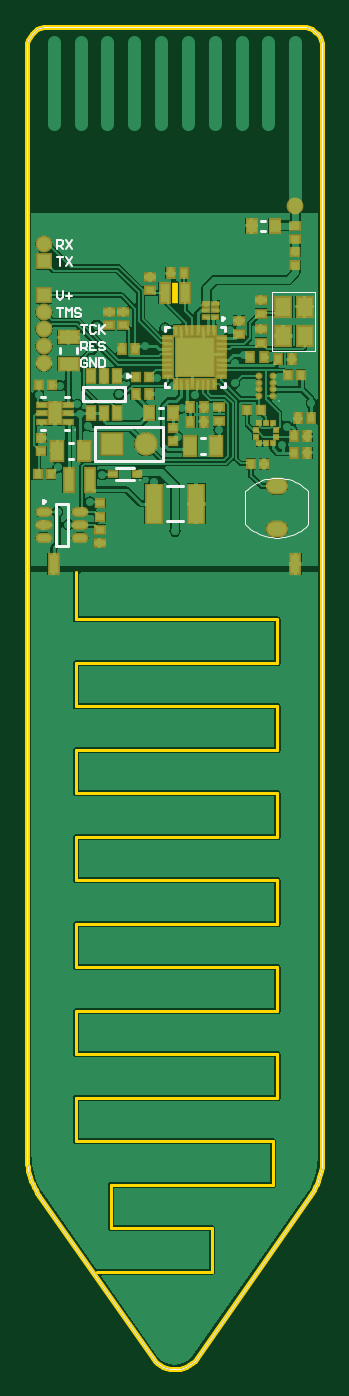
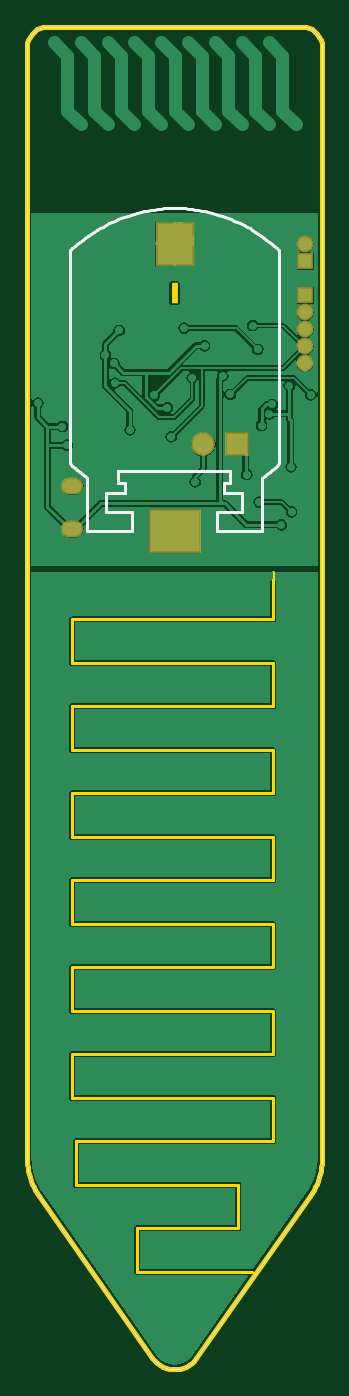
Circuit board: 8 layer files. Board 22.0 x 100.0 mm.
- bottom_copper: design5.GBL (25194 bytes)
- bottom_silk: design5.GBO (3366 bytes)
- bottom_mask: design5.GBS (1769 bytes)
- outline: design5.GKO (3433 bytes)
- outline: design5.GM1 (2475 bytes)
- top_copper: design5.GTL (50999 bytes)
- top_silk: design5.GTO (5344 bytes)
- top_mask: design5.GTS (5393 bytes)

=== bottom_copper: design5.GBL (25194 bytes, source omitted) ===
=== bottom_silk: design5.GBO ===
G04*
G04 #@! TF.GenerationSoftware,Altium Limited,Altium Designer,19.1.5 (86)*
G04*
G04 Layer_Color=32896*
%FSLAX25Y25*%
%MOIN*%
G70*
G01*
G75*
%ADD15C,0.00050*%
%ADD68C,0.01000*%
D15*
X83079Y50936D02*
X83633Y51771D01*
X84143Y52633D01*
X84609Y53520D01*
X85029Y54430D01*
X85403Y55360D01*
X85728Y56307D01*
X86005Y57270D01*
X86233Y58246D01*
X86410Y59232D01*
X86537Y60226D01*
X86614Y61225D01*
X86639Y62227D01*
X36882Y3383D02*
X37511Y2596D01*
X38236Y1897D01*
X39044Y1295D01*
X39922Y802D01*
X40855Y425D01*
X41830Y170D01*
X42829Y41D01*
X43836D01*
X44835Y170D01*
X45809Y425D01*
X46743Y802D01*
X47621Y1295D01*
X48428Y1897D01*
X49153Y2596D01*
X49782Y3383D01*
X25Y62227D02*
X51Y61225D01*
X127Y60226D01*
X254Y59232D01*
X432Y58246D01*
X659Y57270D01*
X936Y56307D01*
X1262Y55360D01*
X1635Y54430D01*
X2055Y53520D01*
X2521Y52633D01*
X3031Y51771D01*
X3585Y50936D01*
X5931Y393726D02*
X4905Y393636D01*
X3911Y393370D01*
X2978Y392935D01*
X2135Y392344D01*
X1407Y391616D01*
X816Y390773D01*
X381Y389840D01*
X115Y388846D01*
X25Y387820D01*
X86639Y387820D02*
X86550Y388846D01*
X86283Y389840D01*
X85848Y390773D01*
X85258Y391616D01*
X84530Y392344D01*
X83686Y392935D01*
X82753Y393370D01*
X81759Y393636D01*
X80734Y393726D01*
X86639Y62227D02*
Y387820D01*
X49782Y3383D02*
X83079Y50936D01*
X3585D02*
X36882Y3383D01*
X25Y62227D02*
Y387820D01*
X5931Y393726D02*
X80734D01*
D68*
X74009Y328025D02*
X73286Y328716D01*
X72548Y329391D01*
X71794Y330049D01*
X71026Y330690D01*
X70243Y331312D01*
X69447Y331917D01*
X68636Y332504D01*
X67813Y333072D01*
X66977Y333621D01*
X66128Y334151D01*
X65268Y334661D01*
X64397Y335152D01*
X63514Y335623D01*
X62621Y336073D01*
X61718Y336503D01*
X60805Y336912D01*
X59883Y337301D01*
X58953Y337668D01*
X58014Y338014D01*
X57068Y338339D01*
X56115Y338642D01*
X55155Y338923D01*
X54189Y339182D01*
X53217Y339419D01*
X52240Y339634D01*
X51258Y339826D01*
X50273Y339996D01*
X49283Y340144D01*
X48291Y340269D01*
X47296Y340371D01*
X46299Y340451D01*
X45300Y340508D01*
X44300Y340542D01*
X43300Y340554D01*
X42300Y340542D01*
X41300Y340508D01*
X40301Y340451D01*
X39304Y340371D01*
X38309Y340269D01*
X37317Y340144D01*
X36327Y339996D01*
X35342Y339826D01*
X34360Y339634D01*
X33383Y339419D01*
X32412Y339182D01*
X31445Y338923D01*
X30485Y338642D01*
X29532Y338339D01*
X28586Y338014D01*
X27647Y337668D01*
X26717Y337301D01*
X25795Y336912D01*
X24882Y336503D01*
X23979Y336073D01*
X23086Y335623D01*
X22204Y335152D01*
X21332Y334661D01*
X20471Y334151D01*
X19623Y333621D01*
X18787Y333072D01*
X17964Y332504D01*
X17153Y331917D01*
X16357Y331312D01*
X15574Y330690D01*
X14806Y330049D01*
X14052Y329391D01*
X13314Y328716D01*
X12591Y328025D01*
X12591Y265696D02*
X13280Y265031D01*
X13984Y264382D01*
X14701Y263748D01*
X15432Y263130D01*
X16176Y262528D01*
X16934Y261942D01*
X17704Y261373D01*
X68896Y261373D02*
X69666Y261943D01*
X70424Y262528D01*
X71168Y263130D01*
X71899Y263748D01*
X72616Y264382D01*
X73320Y265031D01*
X74009Y265696D01*
Y265696D02*
Y328219D01*
X12591Y265696D02*
Y328219D01*
X55800Y245843D02*
X68891D01*
X55800D02*
Y251468D01*
X63300D01*
Y256968D01*
X57800D02*
X63300D01*
X57800D02*
Y259968D01*
X59800D01*
Y263469D01*
X26907Y263469D02*
X59800D01*
X26907Y259968D02*
Y263469D01*
Y259968D02*
X28907D01*
Y256968D02*
Y259968D01*
X23407Y256968D02*
X28907D01*
X23407Y251468D02*
Y256968D01*
Y251468D02*
X30907D01*
Y245843D02*
Y251468D01*
X17709Y245843D02*
X30907D01*
X17709D02*
Y261268D01*
X68891Y245843D02*
Y261268D01*
M02*

=== bottom_mask: design5.GBS ===
G04*
G04 #@! TF.GenerationSoftware,Altium Limited,Altium Designer,19.1.5 (86)*
G04*
G04 Layer_Color=16711935*
%FSLAX25Y25*%
%MOIN*%
G70*
G01*
G75*
%ADD15C,0.00050*%
%ADD39C,0.04937*%
%ADD40R,0.04937X0.04937*%
%ADD41C,0.06906*%
%ADD42R,0.06906X0.06906*%
%ADD43O,0.06512X0.04937*%
%ADD80R,0.11236X0.12811*%
%ADD81R,0.15173X0.12811*%
D15*
X83079Y50936D02*
X83633Y51771D01*
X84143Y52633D01*
X84609Y53520D01*
X85029Y54430D01*
X85403Y55360D01*
X85728Y56307D01*
X86005Y57270D01*
X86233Y58246D01*
X86410Y59232D01*
X86537Y60226D01*
X86614Y61225D01*
X86639Y62227D01*
X36882Y3383D02*
X37511Y2596D01*
X38236Y1897D01*
X39044Y1295D01*
X39922Y802D01*
X40855Y425D01*
X41830Y170D01*
X42829Y41D01*
X43836D01*
X44835Y170D01*
X45809Y425D01*
X46743Y802D01*
X47621Y1295D01*
X48428Y1897D01*
X49153Y2596D01*
X49782Y3383D01*
X25Y62227D02*
X51Y61225D01*
X127Y60226D01*
X254Y59232D01*
X432Y58246D01*
X659Y57270D01*
X936Y56307D01*
X1262Y55360D01*
X1635Y54430D01*
X2055Y53520D01*
X2521Y52633D01*
X3031Y51771D01*
X3585Y50936D01*
X5931Y393726D02*
X4905Y393636D01*
X3911Y393370D01*
X2978Y392935D01*
X2135Y392344D01*
X1407Y391616D01*
X816Y390773D01*
X381Y389840D01*
X115Y388846D01*
X25Y387820D01*
X86639Y387820D02*
X86550Y388846D01*
X86283Y389840D01*
X85848Y390773D01*
X85258Y391616D01*
X84530Y392344D01*
X83686Y392935D01*
X82753Y393370D01*
X81759Y393636D01*
X80734Y393726D01*
X86639Y62227D02*
Y387820D01*
X49782Y3383D02*
X83079Y50936D01*
X3585D02*
X36882Y3383D01*
X25Y62227D02*
Y387820D01*
X5931Y393726D02*
X80734D01*
D39*
X5000Y310000D02*
D03*
Y305000D02*
D03*
Y300000D02*
D03*
Y295000D02*
D03*
Y330000D02*
D03*
D40*
Y315000D02*
D03*
Y325000D02*
D03*
D41*
X34900Y271300D02*
D03*
D42*
X24900D02*
D03*
D43*
X73300Y258999D02*
D03*
Y246401D02*
D03*
D80*
X43300Y330095D02*
D03*
D81*
Y245843D02*
D03*
M02*

=== outline: design5.GKO ===
G04*
G04 #@! TF.GenerationSoftware,Altium Limited,Altium Designer,19.1.5 (86)*
G04*
G04 Layer_Color=16711935*
%FSLAX25Y25*%
%MOIN*%
G70*
G01*
G75*
%ADD13C,0.00787*%
%ADD15C,0.00050*%
%ADD82C,0.01575*%
%ADD83R,0.02000X0.06000*%
D13*
X73469Y181694D02*
Y194446D01*
X14413Y181694D02*
X73469D01*
X14413Y168943D02*
Y181694D01*
Y168943D02*
X73469D01*
Y156191D02*
Y168943D01*
X14413Y156191D02*
X73469D01*
X14413Y143439D02*
Y156191D01*
Y143439D02*
X73469D01*
Y130688D02*
Y143439D01*
X14413Y130688D02*
X73469D01*
X14413Y117936D02*
Y130688D01*
Y117936D02*
X73469D01*
Y105184D02*
Y117936D01*
X14413Y105184D02*
X73469D01*
X14413Y92432D02*
Y105184D01*
Y92432D02*
X73469D01*
Y79681D02*
Y92432D01*
X14413Y79681D02*
X73469D01*
X14413Y66929D02*
Y79681D01*
Y66929D02*
X72201D01*
Y54177D02*
Y66929D01*
X24610Y54177D02*
X72201D01*
X24610Y41426D02*
Y54177D01*
Y41426D02*
X54343D01*
Y28674D02*
Y41426D01*
X20562Y28674D02*
X54343D01*
X14413Y194446D02*
X73469D01*
X14413D02*
Y207198D01*
X73469D02*
Y219949D01*
X14413Y207198D02*
X73469D01*
X14413Y219949D02*
X73469D01*
X14413D02*
Y233829D01*
D15*
X83079Y50936D02*
X83633Y51771D01*
X84143Y52633D01*
X84609Y53520D01*
X85029Y54430D01*
X85403Y55360D01*
X85728Y56307D01*
X86005Y57270D01*
X86233Y58246D01*
X86410Y59232D01*
X86537Y60226D01*
X86614Y61225D01*
X86639Y62227D01*
X36882Y3383D02*
X37511Y2596D01*
X38236Y1897D01*
X39044Y1295D01*
X39922Y802D01*
X40855Y425D01*
X41830Y170D01*
X42829Y41D01*
X43836D01*
X44835Y170D01*
X45809Y425D01*
X46743Y802D01*
X47621Y1295D01*
X48428Y1897D01*
X49153Y2596D01*
X49782Y3383D01*
X25Y62227D02*
X51Y61225D01*
X127Y60226D01*
X254Y59232D01*
X432Y58246D01*
X659Y57270D01*
X936Y56307D01*
X1262Y55360D01*
X1635Y54430D01*
X2055Y53520D01*
X2521Y52633D01*
X3031Y51771D01*
X3585Y50936D01*
X5931Y393726D02*
X4905Y393636D01*
X3911Y393370D01*
X2978Y392935D01*
X2135Y392344D01*
X1407Y391616D01*
X816Y390773D01*
X381Y389840D01*
X115Y388846D01*
X25Y387820D01*
X86639Y387820D02*
X86550Y388846D01*
X86283Y389840D01*
X85848Y390773D01*
X85258Y391616D01*
X84530Y392344D01*
X83686Y392935D01*
X82753Y393370D01*
X81759Y393636D01*
X80734Y393726D01*
X86639Y62227D02*
Y387820D01*
X49782Y3383D02*
X83079Y50936D01*
X3585D02*
X36882Y3383D01*
X25Y62227D02*
Y387820D01*
X5931Y393726D02*
X80734D01*
D82*
X36882Y3383D02*
X37511Y2596D01*
X38236Y1897D01*
X39044Y1295D01*
X39922Y802D01*
X40855Y425D01*
X41830Y170D01*
X42829Y41D01*
X43836D01*
X44835Y170D01*
X45809Y425D01*
X46743Y802D01*
X47621Y1295D01*
X48428Y1897D01*
X49153Y2596D01*
X49782Y3383D01*
X83079Y50936D02*
X83633Y51771D01*
X84143Y52633D01*
X84609Y53520D01*
X85029Y54430D01*
X85403Y55360D01*
X85728Y56307D01*
X86005Y57270D01*
X86233Y58246D01*
X86410Y59232D01*
X86537Y60226D01*
X86614Y61225D01*
X86639Y62227D01*
Y387820D02*
X86550Y388846D01*
X86283Y389840D01*
X85848Y390773D01*
X85258Y391616D01*
X84530Y392344D01*
X83686Y392935D01*
X82753Y393370D01*
X81759Y393636D01*
X80734Y393726D01*
X5931D02*
X4905Y393636D01*
X3911Y393370D01*
X2978Y392935D01*
X2135Y392344D01*
X1407Y391616D01*
X816Y390773D01*
X381Y389840D01*
X115Y388846D01*
X25Y387820D01*
Y62227D02*
X51Y61225D01*
X127Y60226D01*
X254Y59232D01*
X432Y58246D01*
X659Y57270D01*
X936Y56307D01*
X1262Y55360D01*
X1635Y54430D01*
X2055Y53520D01*
X2521Y52633D01*
X3031Y51771D01*
X3585Y50936D01*
X36882Y3383D01*
X49782D02*
X83079Y50936D01*
X86639Y62227D02*
Y387820D01*
X80734Y393726D02*
X80734Y393726D01*
X5931D02*
X80734D01*
X5931D02*
X5931Y393726D01*
X0Y62400D02*
Y387994D01*
D83*
X43300Y315600D02*
D03*
M02*

=== outline: design5.GM1 ===
G04*
G04 #@! TF.GenerationSoftware,Altium Limited,Altium Designer,19.1.5 (86)*
G04*
G04 Layer_Color=16711935*
%FSLAX25Y25*%
%MOIN*%
G70*
G01*
G75*
%ADD15C,0.00050*%
D15*
X83079Y50936D02*
X83633Y51771D01*
X84143Y52633D01*
X84609Y53520D01*
X85029Y54430D01*
X85403Y55360D01*
X85728Y56307D01*
X86005Y57270D01*
X86233Y58246D01*
X86410Y59232D01*
X86537Y60226D01*
X86614Y61225D01*
X86639Y62227D01*
X36882Y3383D02*
X37511Y2596D01*
X38236Y1897D01*
X39044Y1295D01*
X39922Y802D01*
X40855Y425D01*
X41830Y170D01*
X42829Y41D01*
X43836D01*
X44835Y170D01*
X45809Y425D01*
X46743Y802D01*
X47621Y1295D01*
X48428Y1897D01*
X49153Y2596D01*
X49782Y3383D01*
X25Y62227D02*
X51Y61225D01*
X127Y60226D01*
X254Y59232D01*
X432Y58246D01*
X659Y57270D01*
X936Y56307D01*
X1262Y55360D01*
X1635Y54430D01*
X2055Y53520D01*
X2521Y52633D01*
X3031Y51771D01*
X3585Y50936D01*
X5931Y393726D02*
X4905Y393636D01*
X3911Y393370D01*
X2978Y392935D01*
X2135Y392344D01*
X1407Y391616D01*
X816Y390773D01*
X381Y389840D01*
X115Y388846D01*
X25Y387820D01*
X86639Y387820D02*
X86550Y388846D01*
X86283Y389840D01*
X85848Y390773D01*
X85258Y391616D01*
X84530Y392344D01*
X83686Y392935D01*
X82753Y393370D01*
X81759Y393636D01*
X80734Y393726D01*
X86639Y62227D02*
Y387820D01*
X49782Y3383D02*
X83079Y50936D01*
X3585D02*
X36882Y3383D01*
X25Y62227D02*
Y387820D01*
X5931Y393726D02*
X80734D01*
X83079Y50936D02*
X83633Y51771D01*
X84143Y52633D01*
X84609Y53520D01*
X85029Y54430D01*
X85403Y55360D01*
X85728Y56307D01*
X86005Y57270D01*
X86233Y58246D01*
X86410Y59232D01*
X86537Y60226D01*
X86614Y61225D01*
X86639Y62227D01*
X36882Y3383D02*
X37511Y2596D01*
X38236Y1897D01*
X39044Y1295D01*
X39922Y802D01*
X40855Y425D01*
X41830Y170D01*
X42829Y41D01*
X43836D01*
X44835Y170D01*
X45809Y425D01*
X46743Y802D01*
X47621Y1295D01*
X48428Y1897D01*
X49153Y2596D01*
X49782Y3383D01*
X25Y62227D02*
X51Y61225D01*
X127Y60226D01*
X254Y59232D01*
X432Y58246D01*
X659Y57270D01*
X936Y56307D01*
X1262Y55360D01*
X1635Y54430D01*
X2055Y53520D01*
X2521Y52633D01*
X3031Y51771D01*
X3585Y50936D01*
X5931Y393726D02*
X4905Y393636D01*
X3911Y393370D01*
X2978Y392935D01*
X2135Y392344D01*
X1407Y391616D01*
X816Y390773D01*
X381Y389840D01*
X115Y388846D01*
X25Y387820D01*
X86639Y387820D02*
X86550Y388846D01*
X86283Y389840D01*
X85848Y390773D01*
X85258Y391616D01*
X84530Y392344D01*
X83686Y392935D01*
X82753Y393370D01*
X81759Y393636D01*
X80734Y393726D01*
X86639Y62227D02*
Y387820D01*
X49782Y3383D02*
X83079Y50936D01*
X3585D02*
X36882Y3383D01*
X25Y62227D02*
Y387820D01*
X5931Y393726D02*
X80734D01*
M02*

=== top_copper: design5.GTL (50999 bytes, source omitted) ===
=== top_silk: design5.GTO ===
G04*
G04 #@! TF.GenerationSoftware,Altium Limited,Altium Designer,19.1.5 (86)*
G04*
G04 Layer_Color=65535*
%FSLAX25Y25*%
%MOIN*%
G70*
G01*
G75*
%ADD10C,0.00984*%
%ADD11C,0.00394*%
%ADD12C,0.00394*%
%ADD13C,0.00787*%
%ADD14C,0.00600*%
%ADD15C,0.00050*%
D10*
X57899Y308194D02*
X57161Y308621D01*
Y307768D01*
X57899Y308194D01*
X5424Y254574D02*
X4685Y255001D01*
Y254148D01*
X5424Y254574D01*
X30179Y291413D02*
X29441Y291840D01*
Y290987D01*
X30179Y291413D01*
D11*
X73840Y283971D02*
D03*
X14174Y275612D02*
D03*
X33229Y260728D02*
D03*
D12*
X64048Y247779D02*
X64765Y247113D01*
X65530Y246503D01*
X66339Y245952D01*
X67186Y245463D01*
X68068Y245038D01*
X68979Y244681D01*
X69914Y244392D01*
X70868Y244175D01*
X71835Y244029D01*
X72811Y243956D01*
X73789D01*
X74765Y244029D01*
X75732Y244175D01*
X76687Y244392D01*
X77622Y244681D01*
X78532Y245038D01*
X79414Y245463D01*
X80261Y245952D01*
X81070Y246503D01*
X81835Y247113D01*
X82552Y247779D01*
X82552Y257621D02*
X81835Y258287D01*
X81070Y258897D01*
X80261Y259448D01*
X79414Y259937D01*
X78532Y260362D01*
X77622Y260719D01*
X76687Y261008D01*
X75732Y261225D01*
X74765Y261371D01*
X73789Y261444D01*
X72811D01*
X71835Y261371D01*
X70868Y261226D01*
X69914Y261008D01*
X68979Y260719D01*
X68068Y260362D01*
X67186Y259937D01*
X66339Y259448D01*
X65530Y258897D01*
X64765Y258287D01*
X64048Y257621D01*
X84591Y298670D02*
Y315993D01*
X71992Y298670D02*
X84591D01*
X71992D02*
Y315993D01*
X84591D01*
X64048Y247779D02*
Y257621D01*
X82552Y247779D02*
Y257621D01*
D13*
X68709Y333943D02*
X69890D01*
X68709Y336857D02*
X69890D01*
X40478Y304553D02*
Y305635D01*
X41561D01*
X40478Y288116D02*
Y289198D01*
Y288116D02*
X41561D01*
X56915D02*
X57998D01*
Y289198D01*
Y304553D02*
Y305635D01*
X56915D02*
X57998D01*
X38709Y281957D02*
X39891D01*
X38709Y279043D02*
X39891D01*
X51109Y268458D02*
X52290D01*
X51109Y273143D02*
X52290D01*
X8475Y241582D02*
X12018D01*
X8475Y253787D02*
X12018D01*
Y241582D02*
Y253787D01*
X8475Y241582D02*
Y253787D01*
X41038Y258918D02*
X45762D01*
X41038Y248682D02*
X45762D01*
X12209Y267038D02*
X13390D01*
X12209Y271762D02*
X13390D01*
X9838Y298210D02*
Y299391D01*
X14562Y298210D02*
Y299391D01*
X4135Y285061D02*
X5335D01*
X11202D02*
X12402D01*
X4135Y275612D02*
X5335D01*
X11202D02*
X12402D01*
X16498Y284032D02*
X28702D01*
X16498Y287968D02*
X28702D01*
X16498Y284032D02*
Y287968D01*
X28702Y284032D02*
Y287968D01*
X26241Y260728D02*
X31359D01*
X26241Y264272D02*
X31359D01*
X19900Y276300D02*
X39900D01*
X19900Y266300D02*
Y276300D01*
Y266300D02*
X39900D01*
Y276300D01*
D14*
X17633Y296066D02*
X17200Y296499D01*
X16333D01*
X15900Y296066D01*
Y294333D01*
X16333Y293900D01*
X17200D01*
X17633Y294333D01*
Y295200D01*
X16766D01*
X18499Y293900D02*
Y296499D01*
X20232Y293900D01*
Y296499D01*
X21098D02*
Y293900D01*
X22398D01*
X22831Y294333D01*
Y296066D01*
X22398Y296499D01*
X21098D01*
X15900Y298800D02*
Y301399D01*
X17200D01*
X17633Y300966D01*
Y300100D01*
X17200Y299666D01*
X15900D01*
X16766D02*
X17633Y298800D01*
X20232Y301399D02*
X18499D01*
Y298800D01*
X20232D01*
X18499Y300100D02*
X19365D01*
X22831Y300966D02*
X22398Y301399D01*
X21531D01*
X21098Y300966D01*
Y300533D01*
X21531Y300100D01*
X22398D01*
X22831Y299666D01*
Y299233D01*
X22398Y298800D01*
X21531D01*
X21098Y299233D01*
X15900Y306299D02*
X17633D01*
X16766D01*
Y303700D01*
X20232Y305866D02*
X19799Y306299D01*
X18932D01*
X18499Y305866D01*
Y304133D01*
X18932Y303700D01*
X19799D01*
X20232Y304133D01*
X21098Y306299D02*
Y303700D01*
Y304566D01*
X22831Y306299D01*
X21531Y305000D01*
X22831Y303700D01*
X8800Y311199D02*
X10533D01*
X9666D01*
Y308600D01*
X11399D02*
Y311199D01*
X12266Y310333D01*
X13132Y311199D01*
Y308600D01*
X15731Y310766D02*
X15298Y311199D01*
X14432D01*
X13998Y310766D01*
Y310333D01*
X14432Y309900D01*
X15298D01*
X15731Y309466D01*
Y309033D01*
X15298Y308600D01*
X14432D01*
X13998Y309033D01*
X8800Y316199D02*
Y314466D01*
X9666Y313600D01*
X10533Y314466D01*
Y316199D01*
X11399Y314900D02*
X13132D01*
X12266Y315766D02*
Y314033D01*
X8800Y326299D02*
X10533D01*
X9666D01*
Y323700D01*
X11399Y326299D02*
X13132Y323700D01*
Y326299D02*
X11399Y323700D01*
X8800Y328600D02*
Y331199D01*
X10100D01*
X10533Y330766D01*
Y329900D01*
X10100Y329466D01*
X8800D01*
X9666D02*
X10533Y328600D01*
X11399Y331199D02*
X13132Y328600D01*
Y331199D02*
X11399Y328600D01*
D15*
X83079Y50936D02*
X83633Y51771D01*
X84143Y52633D01*
X84609Y53520D01*
X85029Y54430D01*
X85403Y55360D01*
X85728Y56307D01*
X86005Y57270D01*
X86233Y58246D01*
X86410Y59232D01*
X86537Y60226D01*
X86614Y61225D01*
X86639Y62227D01*
X36882Y3383D02*
X37511Y2596D01*
X38236Y1897D01*
X39044Y1295D01*
X39922Y802D01*
X40855Y425D01*
X41830Y170D01*
X42829Y41D01*
X43836D01*
X44835Y170D01*
X45809Y425D01*
X46743Y802D01*
X47621Y1295D01*
X48428Y1897D01*
X49153Y2596D01*
X49782Y3383D01*
X25Y62227D02*
X51Y61225D01*
X127Y60226D01*
X254Y59232D01*
X432Y58246D01*
X659Y57270D01*
X936Y56307D01*
X1262Y55360D01*
X1635Y54430D01*
X2055Y53520D01*
X2521Y52633D01*
X3031Y51771D01*
X3585Y50936D01*
X5931Y393726D02*
X4905Y393636D01*
X3911Y393370D01*
X2978Y392935D01*
X2135Y392344D01*
X1407Y391616D01*
X816Y390773D01*
X381Y389840D01*
X115Y388846D01*
X25Y387820D01*
X86639Y387820D02*
X86550Y388846D01*
X86283Y389840D01*
X85848Y390773D01*
X85258Y391616D01*
X84530Y392344D01*
X83686Y392935D01*
X82753Y393370D01*
X81759Y393636D01*
X80734Y393726D01*
X86639Y62227D02*
Y387820D01*
X49782Y3383D02*
X83079Y50936D01*
X3585D02*
X36882Y3383D01*
X25Y62227D02*
Y387820D01*
X5931Y393726D02*
X80734D01*
M02*

=== top_mask: design5.GTS (5393 bytes, source omitted) ===
